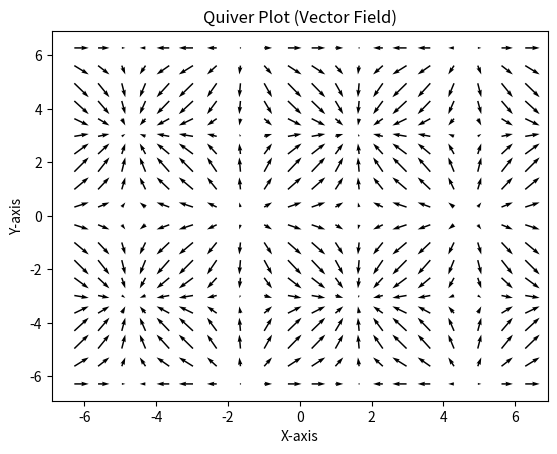

The matplotlib source for this figure:
import matplotlib.pyplot as plt
import numpy as np

# Create a grid of points
x = np.linspace(-2 * np.pi, 2 * np.pi, 20)
y = np.linspace(-2 * np.pi, 2 * np.pi, 20)
X, Y = np.meshgrid(x, y)

# Define the vector field
U = np.cos(X)
V = np.sin(Y)

# Create a quiver plot
plt.quiver(X, Y, U, V)

# Add labels and title
plt.xlabel('X-axis')
plt.ylabel('Y-axis')
plt.title('Quiver Plot (Vector Field)')

# Show the plot
plt.show()
